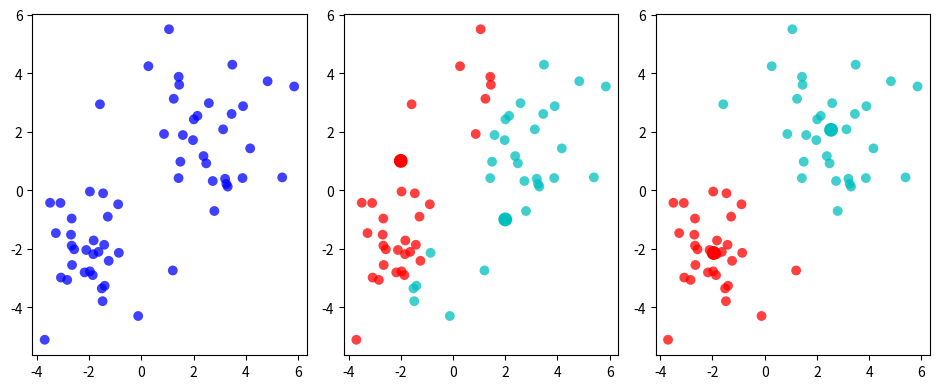

Source code (Python):
# matplotlib without any blocking GUI
import matplotlib as mpl
mpl.use('Agg')
import matplotlib.pyplot as plt
import numpy as np
from numpy import random
from scipy.cluster.vq import vq, kmeans, whiten

n = 30
features = np.hstack((np.array([np.random.normal(-2,1.1,n), np.random.normal(-2,1.1,n)]), np.array([np.random.normal(2,1.5,n), np.random.normal(2,1.5,n)])))
whitened = np.transpose(features)
nClusters = 2
arr = np.arange(whitened.shape[0])
np.random.shuffle(arr)
seeds = np.array([[-2, 1], [2, -1]])
color = [ 'r', 'c', 'c', 'm']

plt.figure(1, figsize=(9.5, 4))

plt.subplot(1,3,1)
plt.scatter(whitened[:,0],whitened[:,1], c='b', alpha=0.75, s=50, edgecolor='none')


plt.subplot(1,3,2)
clusResults = -1*np.ones(whitened.shape[0])
for ii in range(whitened.shape[0]):
    diff = seeds - whitened[ii,:]
    diff = np.sum(np.power(diff,2), axis = 1)
    indMin = np.argmin(diff)
    clusResults[ii] = indMin

for pp in range(nClusters):
    plt.scatter(whitened[clusResults==pp,0],whitened[clusResults==pp,1], c=color[pp], alpha=0.75, s=50, edgecolor='none')
plt.scatter(seeds[:,0],seeds[:,1], c=color[:nClusters], alpha=1, s=80)

plt.subplot(1,3,3)
centroids, distortion = kmeans(whitened, seeds, iter=40)
clusResults = -1*np.ones(whitened.shape[0])

for ii in range(whitened.shape[0]):
    diff = centroids - whitened[ii,:]
    diff = np.sum(np.power(diff,2), axis = 1)
    indMin = np.argmin(diff)
    clusResults[ii] = indMin

for pp in range(nClusters):
    plt.scatter(whitened[clusResults==pp,0],whitened[clusResults==pp,1], c=color[pp], s=50, alpha=0.75, edgecolor='none')
plt.scatter(centroids[:,0],centroids[:,1], c=color[:nClusters], alpha=1, s=80)


plt.tight_layout()
plt.savefig('k-means.png')
